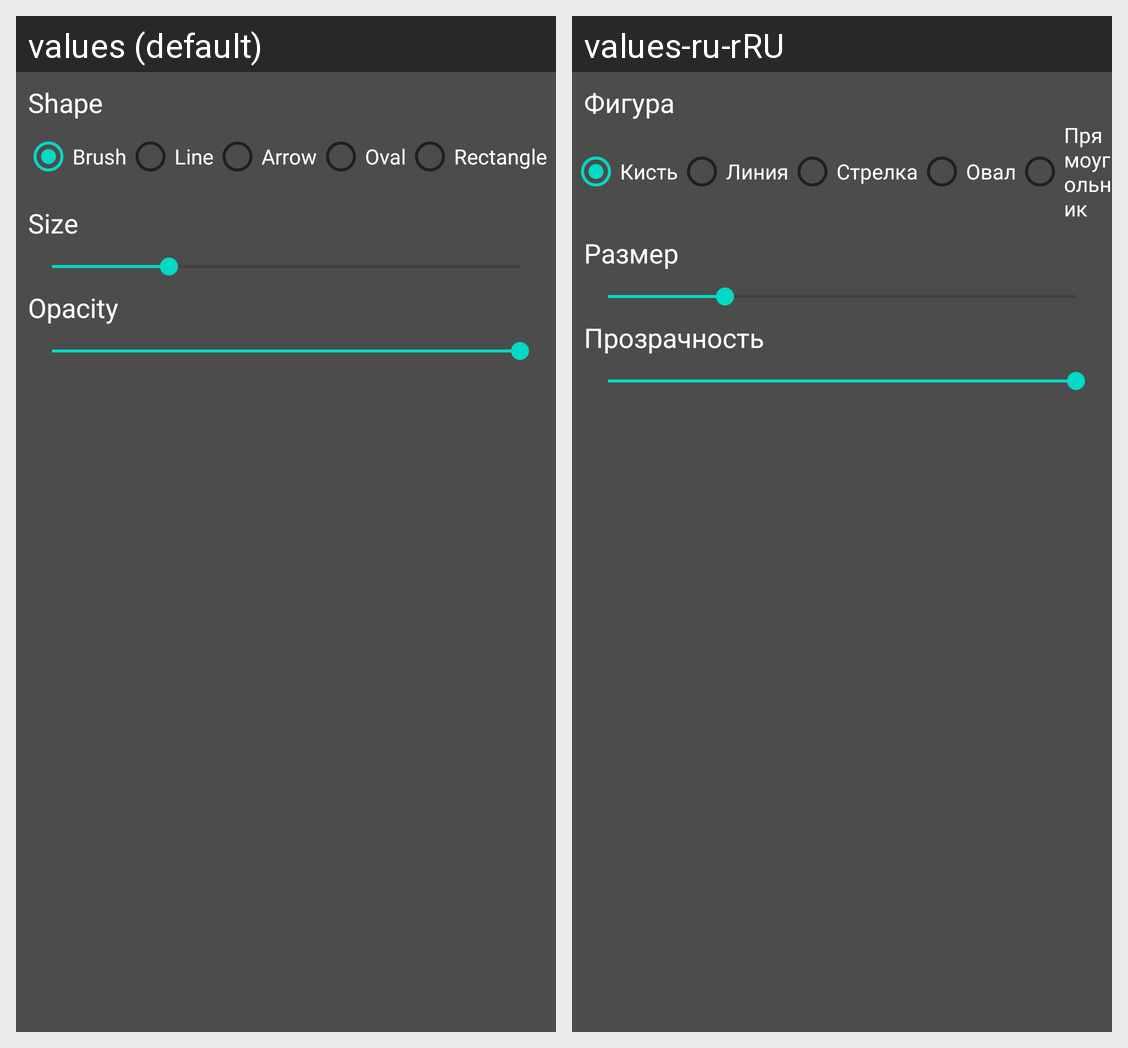

Translations of the strings shown on this Android screen, per locale in the grid:
Android screen res/layout/fragment_bottom_shapes_dialog.xml rendered under 2 locales, left to right: values (default), values-ru-rRU. Device: Nexus 5 (rendered at 1080×1920; each locale shown at half size, 540×960, under a caption strip naming it); theme Theme.ImageEditor.
Strings drawn on this screen, with the default value and each locale's value (text and hints the layout hard-codes, and strings that could not be matched under every locale, appear in the picture but are not listed):

shape
  values: Shape
  values-ru-rRU: Фигура

label_brush
  values: Brush
  values-ru-rRU: Кисть

label_line
  values: Line
  values-ru-rRU: Линия

label_arrow
  values: Arrow
  values-ru-rRU: Стрелка

label_oval
  values: Oval
  values-ru-rRU: Овал

label_rectangle
  values: Rectangle
  values-ru-rRU: Прямоугольник

size
  values: Size
  values-ru-rRU: Размер

opacity
  values: Opacity
  values-ru-rRU: Прозрачность
